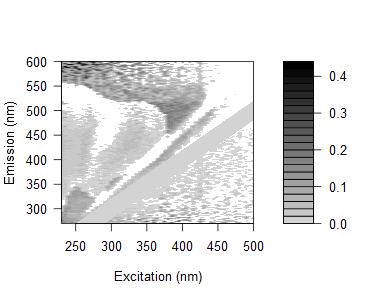

Source data for this figure (header and first rows):
0.168757555903171, 0.137342102004513, 0.145259707738744, 0.136886790411816, 0.129104849716799, 0.134119940010934, 0.183824945981663, 0.171411116824922, 0.146204402859703, 0.0686674754760781, 0.103156897085633, 0.0965922111623184, 0.100491723027567, 0.0752861590849976, 0.0577881460828394, 0.142163938801507, 0.110994892079912, 0.0526535387687264, 0.0612624870867764, 0.0339139397035411, 0.0503630643200263, 0.0103527525999165, 0.220016949195638, 0.0239484332534927
0.1552, 0.1417, 0.08249, 0.1678, 0.08447, 0.1036, 0.1326, 0.1031, 0.1108, 0.08834, 0.08329, 0.06399, 0.06797, 0.0518, 0.05367, 0.04501, 0.07191, -0.01223, 0.0706, 0.007812, 0.103, 0.03259, -0.006097, 0.05303
0.1595, 0.1344, 0.1059, 0.1076, 0.07475, 0.1231, 0.1097, 0.1196, 0.1308, 0.1068, 0.1033, 0.07814, 0.07283, 0.05722, 0.07334, 0.05947, 0.07277, 0.06754, 0.02215, 0.04962, 0.07645, -0.02617, 0.06287, 0.03222
0.2103, 0.1186, 0.1095, 0.1129, 0.06316, 0.1665, 0.1375, 0.1356, 0.06945, 0.01575, 0.07845, 0.07376, 0.06869, 0.07243, 0.0914, -2.55431827469796e-05, 0.075, 0.1173, 0.04812, 0.001316, -0.002103, 0.01588, 0.08561, 0.005529
0.1384, 0.09288, 0.08225, 0.08023, 0.0977, 0.05494, 0.08273, 0.07747, 0.07767, 0.0752, 0.06857, 0.05556, 0.04671, 0.04228, 0.03835, 0.01655, 0.06538, 0.003411, -0.0159, 0.1012, -0.02564, 0.07332, 0.2425, 0.03385
0.1514, 0.1075, 0.1057, 0.1035, 0.1059, 0.06861, 0.1026, 0.09907, 0.08721, 0.07484, 0.0757, 0.08886, 0.04507, 0.05698, 0.06108, 0.05685, 0.05524, 0.06526, -0.0145, 0.0879, 0.06342, 0.01853, -0.0191, 0.1304
0.1283, 0.1129, 0.09261, 0.07037, 0.06539, 0.05836, 0.07261, 0.09601, 0.07617, 0.08472, 0.08103, 0.06468, 0.04473, 0.04612, 0.0424, 0.07811, 0.08744, 0.027, 0.008314, 0.03677, 0.005679, 0.01715, 0.02966, 0.03551
0.1182, 0.09764, 0.06039, 0.07113, 0.07264, 0.06943, 0.03792, 0.05743, 0.05683, 0.04728, 0.0561, 0.06211, 0.04737, 0.02607, 0.0303, 0.03517, 0.0396, 0.02887, 0.03332, 0.05344, -0.01677, -0.01125, 0.05936, -0.01026
0.104, 0.107, 0.07663, 0.0697, 0.06946, 0.06458, 0.02166, 0.06977, 0.07238, 0.06135, 0.0323, 0.05274, 0.05238, 0.01074, 0.02954, 0.027, 0.01638, 0.01425, 0.03464, 0.04323, 0.008954, -0.02737, -0.0123, 0.05382
0.1083, 0.1358, 0.07275, 0.07361, 0.06585, 0.08201, 0.02848, 0.02439, 0.07119, 0.07267, 0.05118, 0.05774, 0.05315, 0.04323, 0.02829, 0.05393, 0.05766, 0.006786, 0.01945, 0.05503, 0.002799, -0.005732, 0.1247, 0.05012
0.08741, 0.09778, 0.04286, 0.04412, 0.04391, 0.0654, 0.006323, 0.02264, 0.05586, 0.06831, 0.05135, 0.0428, -0.03706, -0.03787, -0.003348, 0.008289, 0.006219, 0.008967, -0.01173, 0.01444, -0.0007936, -0.01155, 0.007265, 0.02771
0.1227, 0.1027, 0.09097, 0.07461, 0.09135, 0.07815, 0.06138, 0.01981, 0.06975, 0.07456, 0.04895, -0.03459, 0.04886, 0.04225, 0.01175, 0.01623, 0.02696, 0.01013, 0.04168, 0.008634, 0.02612, 0.03539, 0.01555, 0.01672
0.0133, 0.1429, 0.09399, 0.1097, 0.08617, 0.1023, 0.08223, 0.01684, -0.02856, 0.07011, 0.08838, 0.0724, 0.05766, 0.06252, 0.06531, 0.0341, 0.03789, 0.04167, 0.02711, 0.0426, 0.02358, 0.01621, 0.03336, 0.03796
-0.006281, 0.141, 0.09868, 0.08591, 0.1057, 0.08643, 0.09503, -0.0553, -0.007322, 0.07893, 0.08047, 0.04845, -0.003455, -0.05214, 0.02207, 0.0006436, 0.01114, 0.02143, -0.004875, 0.01776, 0.01595, 0.01674, 0.01417, -0.0329
-0.01149, 0.0978, 0.086, 0.07253, 0.07229, 0.05891, 0.07383, 0.04301, -0.01743, 0.04942, 0.04864, 0.04392, 0.02482, 0.03205, 0.02884, -0.01695, -0.001631, 0.01451, 0.02362, 0.01178, -0.007435, 0.004247, 0.01959, -0.003613
0.0115, 0.1266, 0.1401, 0.09238, 0.09209, 0.1004, 0.1074, 0.08775, 0.01154, -0.05084, 0.1008, 0.08954, 0.04014, 0.01419, -0.04605, -0.02786, 0.009944, 0.02539, 0.02893, 0.02703, 0.02516, 0.02489, 0.02298, -0.008439
0.01221, 0.1166, 0.1224, 0.08458, 0.09659, 0.08381, 0.09788, 0.09122, -0.04047, 0.002089, 0.07371, 0.0808, 0.02541, -0.05629, -0.04523, 0.01686, 0.003708, 0.0189, 0.02253, 0.01037, 0.01442, 0.01852, 0.002289, 0.02784
-0.004979, 0.1163, 0.1102, 0.08666, 0.0661, 0.08705, 0.08655, 0.0811, 0.05602, -0.01293, 0.05356, 0.0708, 0.01124, -0.008433, 0.01784, -0.06895, -0.004386, 0.007182, 0.01628, 0.025, 0.008661, 0.007026, 0.002237, 0.02713
-0.01132, 0.1068, 0.09144, 0.06529, 0.09057, 0.09404, 0.07884, 0.08061, 0.04543, -0.01893, -0.06311, 0.05777, 0.03432, -0.002575, -0.06732, -0.06879, -0.0175, 0.0004166, 0.004419, -0.002059, 0.007715, 0.006526, 0.01561, 0.0003528
-0.001322, 0.003816, 0.08763, 0.09187, 0.08589, 0.1038, 0.1045, 0.08579, 0.08481, -0.05505, -0.02156, 0.067, 0.06128, 0.0292, -0.01534, 0.0374, 0.02916, -0.01318, 0.01938, 0.0179, 0.02154, 0.01116, 0.03414, 0.009951
-0.007304, -0.002282, 0.1098, 0.09037, 0.0967, 0.06819, 0.09029, 0.0899, 0.06475, -0.07217, -0.02006, -0.07546, 0.04869, 0.007405, -0.01109, -0.02107, -0.07059, -0.03371, -0.01138, 0.00701, -0.007814, -0.01335, 0.009817, -0.0051
-0.006303, -0.01913, 0.1145, 0.08798, 0.08771, 0.07728, 0.1054, 0.07086, 0.08559, 0.0721, -0.01398, -0.06103, 0.04253, 0.0439, 0.01517, 0.02975, -0.06431, 0.004658, -0.01359, 0.01229, 0.01132, 0.01051, 0.0325, 0.02305
0.001043, -0.008402, 0.1158, 0.09626, 0.07269, 0.06787, 0.08625, 0.08877, 0.07701, 0.0745, -0.06435, -0.0342, 0.02043, 0.02157, -0.001725, -0.0223, -0.0002835, -0.07294, 0.01852, 0.002262, 0.01044, -0.00356, 0.0136, -0.0003339
-0.01551, -0.02751, 0.1112, 0.0826, 0.09288, 0.08204, 0.06574, 0.06463, 0.06839, 0.06547, -0.0645, -0.02805, 0.02745, 0.03589, 0.01748, -0.02824, -0.02254, -0.0767, -0.02702, -0.02532, 0.0007455, 0.0001183, 0.008301, -0.001005
-0.001791, 0.01531, 0.06538, 0.07978, 0.07956, 0.0741, 0.04932, 0.0667, 0.06084, 0.05813, -0.07027, -0.03329, -0.0868, 0.01439, 0.001889, -0.03836, -0.03139, 0.00905, 0.007617, -0.03689, -0.01227, -0.004278, -0.004701, -0.001389
0.01131, -0.008684, 0.1081, 0.09654, 0.09458, 0.09003, 0.07433, 0.08338, 0.07657, 0.0834, -0.03851, -0.05741, -0.03375, 0.001235, 0.02711, -0.002809, -0.0525, -0.02132, -0.06354, -0.05755, -0.007752, 4.4994490218203e-05, 0.01207, -0.001032
0.01069, 0.005007, 0.1024, 0.07369, 0.0982, 0.09789, 0.1149, 0.09213, 0.1009, 0.08263, -0.002629, -0.04655, -0.01339, 0.01247, 0.0458, -0.01851, -0.03746, -0.001863, -0.05741, -0.01275, -0.03616, 0.008484, 0.01212, -0.0009861
0.02099, 0.01349, 0.1247, 0.1134, 0.1164, 0.07289, 0.09699, 0.1204, 0.09869, 0.006594, -0.008658, -0.0281, -0.009184, -0.04831, 0.05889, 0.02444, -0.0332, 0.0003809, -0.007912, -0.05208, -0.0002888, 0.00792, 0.0155, 0.01508
0.02339, 0.02247, 0.1287, 0.1128, 0.1013, 0.1209, 0.1013, 0.09518, -0.01954, -0.005494, 0.007401, -0.02317, -0.03139, -0.009201, 0.02302, 0.0476, -0.01491, -0.02339, -0.0469, -0.03381, -0.0002477, 0.007871, 0.00746, 0.01092
0.02179, 0.01443, -0.007715, 0.106, 0.1033, 0.103, 0.09936, 0.09335, 0.01831, -0.001505, 0.01627, -0.008778, -0.03644, -0.009615, -0.0001223, 0.0639, -0.006162, -0.04058, 0.0004551, 0.01378, 0.004454, -0.005615, 0.007228, 0.006717
0.03339, 0.02131, 0.02013, 0.1186, 0.1168, 0.1033, 0.1082, 0.09156, -0.006533, -0.0113, 0.03834, -0.003388, -0.02838, -0.009246, -0.05594, 0.03769, 0.05236, -0.0359, 0.01237, 0.008217, -0.03248, -0.03277, 0.006995, 0.006494
0.03621, 0.01442, -0.01776, 0.1248, 0.1094, 0.09147, 0.1384, 0.122, -0.001449, -0.006821, 0.01932, -0.0004668, -0.03853, -0.04075, -0.0155, 0.01524, 0.0555, 0.04103, 0.01121, 0.01632, -0.04035, 0.002793, -0.008199, 0.01764
0.02642, 0.03994, -0.006304, 0.08901, 0.1089, 0.122, 0.1179, 0.03098, -0.01505, 0.02554, 0.02466, 0.003279, -0.03375, -0.04954, -0.01086, 0.01576, 0.05415, 0.01986, -0.01137, 0.002871, 0.003471, -0.04331, 0.002344, 0.009785
0.03639, 0.03988, 0.04751, 0.1042, 0.1201, 0.1079, -0.004846, 0.02585, 0.0253, -0.002117, -0.002641, 0.03469, -0.01987, 0.04034, -0.01507, 0.007318, 0.03748, 0.02777, -0.04208, 0.002406, -0.03125, -0.03535, 0.002103, 0.005827
0.03585, 0.03492, -0.0004376, -0.02065, 0.1328, 0.1049, 0.01657, 0.01609, -0.005513, 0.006473, 0.02324, 0.02069, 0.01394, 0.04317, -0.03974, -0.01551, 0.0295, 0.03904, 0.05601, 0.009541, 0.01039, -0.06117, 0.01749, 0.004829
0.03602, 0.04365, 0.004479, 0.01372, 0.01359, 0.07864, -0.009111, -0.0009561, -0.005539, 0.01467, 0.03064, 0.02027, 0.01362, 0.05492, 0.0251, -0.01138, 0.01797, 0.07333, 0.06295, 0.02039, 0.009122, 0.009394, -0.03447, -0.03147
0.02927, 0.03346, 0.01339, 0.03085, 0.103, 0.1237, 0.004248, 0.02384, -0.006157, -0.006426, 0.00994, 0.02386, 0.02174, 0.08588, 0.03182, -0.01532, 0.005627, 0.03402, 0.06157, -0.02583, 0.001621, -0.07045, -0.04482, 0.004909
0.04178, 0.02274, 0.01777, -0.02429, 0.1099, 0.01912, 0.02372, -0.006058, 0.001499, 0.03372, 0.01357, 0.01924, 0.02082, 0.08848, 0.03855, -0.04329, -0.05503, 0.01885, 0.05335, 0.02288, 0.008085, 0.008339, 0.008794, -0.03118
0.02856, 0.03592, 0.003582, -0.008637, 0.01934, 0.01924, -0.009825, 0.01445, 0.005366, 0.03745, 0.0008188, 0.01478, 0.00852, 0.1101, 0.06135, 0.01844, -0.0197, 0.01168, 0.06336, 0.02251, 0.01472, 0.0006238, 0.000925, -0.0341
0.03661, 0.03099, 0.01669, -0.02264, -0.01273, 0.01411, 0.01964, 0.02969, 0.01358, 0.02173, 0.01309, 0.003374, 0.02464, 0.005292, 0.09065, 0.03235, -0.01178, 0.01546, 0.06929, 0.03913, 0.02111, 0.02038, 0.01135, -0.0512
0.03583, 0.02706, 0.02023, -0.005388, 0.0111, 0.01774, 0.006687, 0.01713, 0.002349, 0.01218, 0.007722, 0.01431, 0.01141, 0.001365, 0.1079, 0.04299, -0.0375, -0.0197, 0.0237, 0.05563, 0.03738, 0.01359, 0.007043, 0.01737
0.03893, 0.03814, 0.0165, 0.02289, 0.01974, -0.00158, 0.003094, 0.01825, -0.002137, 0.01314, 0.008257, 0.05973, 0.04226, 0.005243, 0.1095, 0.04571, -0.06734, -0.00473, 0.01641, 0.0578, 0.05593, 0.01659, 0.006678, -0.07005
0.02512, 0.01923, 0.00653, -0.004243, 0.0149, -0.01861, 0.005197, -0.008238, 0.01928, -0.0001026, 0.006477, 0.002174, 0.003476, 0.0123, 0.111, 0.07968, 0.02184, -0.01561, 0.009702, 0.03049, 0.05784, 0.009479, 0.002893, 0.002914
0.03733, 0.03214, 0.0107, -0.004272, -0.007949, -0.02916, 0.008823, 0.01502, 0.01139, 0.01455, 0.01358, 0.0387, 0.02861, 0.01505, 0.1091, 0.1, 0.03169, -0.03243, -0.04215, 0.03691, 0.04156, 0.02803, 0.01521, 0.00889
0.03227, 0.03092, 0.02279, 0.0201, 0.04131, 0.007762, 0.02235, 0.01522, 0.007019, 0.01348, 0.02554, 0.02376, 0.02903, 0.01884, 0.01026, 0.09877, 0.05169, -0.07055, -0.01198, 0.02392, 0.06884, 0.03088, 0.02126, 0.00869
0.02304, 0.01813, 0.002321, -0.0001157, 0.008362, -0.02434, 0.001083, -0.01547, 0.01053, 0.02799, 0.01699, 0.02951, 0.01338, 0.007612, 0.01009, 0.1007, 0.08405, 0.02645, -0.02194, 0.008069, 0.0526, 0.03357, 0.01807, 0.002201
0.03482, 0.01411, 0.006925, 0.007486, 0.005569, -0.01793, 0.02429, 0.0215, 0.00625, -0.001591, 0.01246, -0.009419, 0.00616, 0.007169, 0.009647, 0.08938, 0.08989, 0.02543, -0.03734, -0.06902, 0.03699, 0.036, 0.05636, 0.02342
0.02651, 0.01747, 0.0181, 0.003768, 0.005956, 0.00523, 0.02805, -0.01124, -0.01449, 0.02293, 0.01989, 0.01137, 0.02007, 0.01094, 0.0131, 0.002323, 0.09869, 0.04428, -0.07313, -0.01513, 0.009827, 0.05331, 0.02932, 0.02608
0.02691, 0.02564, 0.02614, 0.007762, 0.03119, 0.02284, 0.01036, 0.01073, -0.01834, -0.01171, 0.01212, 0.03555, 0.02668, 0.01444, 0.01341, 0.01263, 0.008328, 0.0537, -0.07266, -0.008595, 0.01023, 0.06191, 0.05264, 0.01721
0.03425, 0.02176, 0.01874, 0.01967, 0.02481, 0.05528, 0.04304, 0.01187, -0.004643, 0.01244, 0.02284, 0.01194, 0.02354, 0.02475, 0.006597, 0.008966, 0.01141, -0.005051, 0.03594, -0.01487, -0.05079, 0.03531, 0.04358, 0.03753
0.02971, 0.02971, 0.02255, 0.02341, 0.009557, 0.01178, 0.02103, -0.01821, 0.009268, 0.008841, 0.01176, -0.003217, 0.03671, 0.01383, -0.003602, 0.01536, 0.008078, -0.01131, 0.04164, -0.05465, -0.02089, 0.02647, 0.07191, 0.05478
0.04109, 0.03694, 0.02977, 0.02762, 0.03167, 0.02346, 0.06016, 0.02943, -0.002749, 0.00155, 0.004544, 0.01102, 0.02689, 0.02448, 0.02312, 0.02225, 0.02119, -0.01421, -0.01124, -0.06361, -0.008922, 0.01776, 0.07127, 0.0514
0.04004, 0.02561, 0.01803, 0.02289, 0.0176, 0.02274, 0.02102, 0.04997, -0.003971, -0.01913, 0.0455, 0.0239, 0.005742, 0.01748, 0.01945, 0.008996, -0.01716, 0.01354, -0.01434, -0.05778, -0.02059, -0.07019, 0.03685, 0.06249
0.04377, 0.02251, 0.02576, 0.02316, 0.02864, 0.03625, 0.05879, -0.006422, -0.004401, 0.007766, 0.01463, -0.006096, 0.0393, 0.03727, 0.006394, 0.0087, -0.00145, -0.01718, 0.006665, -0.05183, -0.06454, -0.02646, 0.02835, 0.08772
0.04346, 0.03599, 0.02843, 0.02636, 0.02502, 0.07792, 0.0181, 0.03558, 0.006531, 0.005024, 0.02473, 0.02737, 0.01337, 0.01832, 0.02597, 0.01554, 0.0269, 0.01347, -0.01116, -0.04873, -0.07027, -0.01196, -0.07561, 0.08178
0.03577, 0.03235, 0.03269, 0.02618, 0.02484, 0.01924, 0.06199, 0.02812, -0.02216, -0.006394, 0.009862, 0.007239, 0.005984, 0.04027, 0.01942, 0.04113, 0.00796, 0.01337, 0.009482, -0.01124, -0.06473, -0.02343, -0.06945, 0.04757
0.03554, 0.02816, 0.02856, 0.02263, 0.02804, 0.03016, 0.03571, 0.03516, -0.01124, 0.02705, 0.0005521, 0.03029, 0.04186, 0.04115, 0.02605, 0.02107, -0.001215, 0.02234, 0.009546, -0.02538, -0.05607, -0.0432, -0.0374, 0.02488
0.03466, 0.03471, 0.02109, 0.0258, 0.01682, 0.01893, 0.01766, 0.02098, 0.007779, -0.0094, -0.009305, 0.01681, 0.04186, 0.02067, 0.01678, 0.0405, 0.02984, 0.01333, 0.00362, -0.02544, -0.01404, -0.0746, -0.02353, -0.07602
0.04638, 0.03508, 0.02818, 0.02613, 0.02051, 0.04613, 0.02473, 0.03396, -0.006037, -0.01302, 0.0001486, 0.04208, 0.02829, 0.02416, 0.02575, 0.01198, 0.03259, 0.0131, 0.02105, 0.0002757, -0.05023, -0.07169, -0.02063, -0.07843
0.04277, 0.03151, 0.02851, 0.03307, 0.0275, 0.03294, 0.05527, 0.02112, -0.0008962, 0.04, -0.01609, 0.003414, 0.04512, 0.02488, 0.03599, 0.04098, 0.03675, 0.03135, 0.009462, 0.008833, -0.02207, -0.05235, -0.04852, -0.06938
0.04518, 0.03516, 0.03161, 0.02952, 0.03106, 0.05313, 0.04531, 0.01642, 0.0175, 0.01566, 0.03814, -0.006564, 0.03527, 0.01732, 0.03225, 0.01523, 0.04197, 0.01602, -0.03116, -0.03364, -0.005692, -0.05497, -0.07097, -0.01547
... 105 more rows
